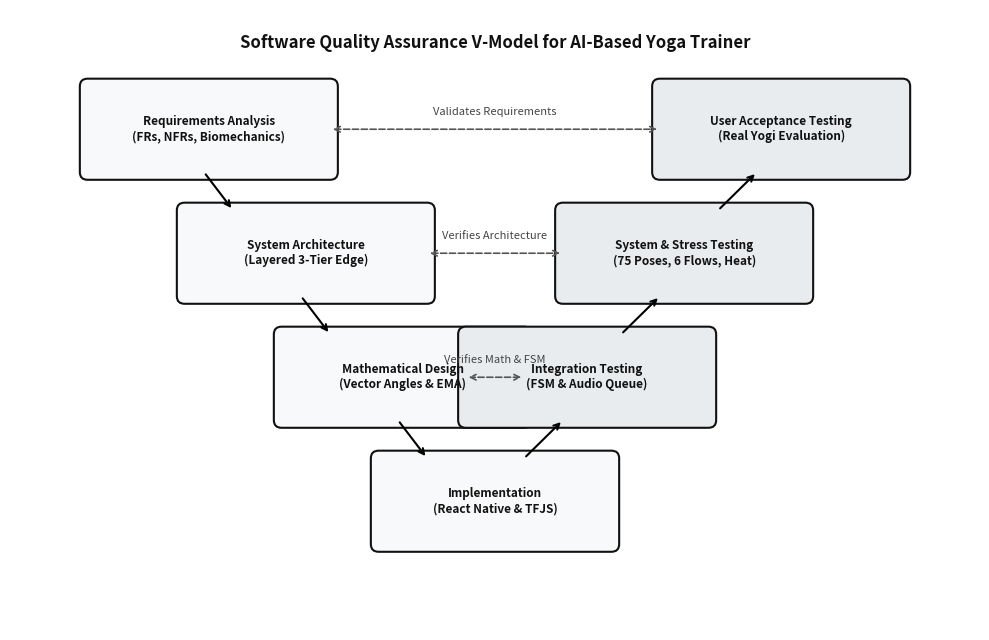

Write Python code to recreate this figure.
import matplotlib.pyplot as plt
import matplotlib.patches as patches

fig, ax = plt.subplots(figsize=(10, 6.5), dpi=300)
ax.set_xlim(0, 10)
ax.set_ylim(0, 6.5)
ax.axis('off')

# Title
ax.text(5.0, 6.1, "Software Quality Assurance V-Model for AI-Based Yoga Trainer", 
        fontsize=12, fontweight='bold', ha='center', color='#111111')

# Left side of V: Development Lifecycle
left_boxes = [
    (0.8, 4.8, 2.5, 0.9, "Requirements Analysis\n(FRs, NFRs, Biomechanics)"),
    (1.8, 3.5, 2.5, 0.9, "System Architecture\n(Layered 3-Tier Edge)"),
    (2.8, 2.2, 2.5, 0.9, "Mathematical Design\n(Vector Angles & EMA)"),
    (3.8, 0.9, 2.4, 0.9, "Implementation\n(React Native & TFJS)")
]

for x, y, w, h, txt in left_boxes:
    b = patches.FancyBboxPatch((x, y), w, h, boxstyle="round,pad=0.08", ec="#111111", fc="#F8F9FA", lw=1.5)
    ax.add_patch(b)
    ax.text(x + w/2, y + h/2, txt, fontsize=8.5, ha='center', va='center', fontweight='bold', color='#111111')

# Right side of V: Verification & Testing
right_boxes = [
    (6.7, 4.8, 2.5, 0.9, "User Acceptance Testing\n(Real Yogi Evaluation)"),
    (5.7, 3.5, 2.5, 0.9, "System & Stress Testing\n(75 Poses, 6 Flows, Heat)"),
    (4.7, 2.2, 2.5, 0.9, "Integration Testing\n(FSM & Audio Queue)"),
    (3.8, 0.9, 2.4, 0.9, "Implementation\n(Shared Vertex)") # Vertex
]

for x, y, w, h, txt in right_boxes[:-1]:
    b = patches.FancyBboxPatch((x, y), w, h, boxstyle="round,pad=0.08", ec="#111111", fc="#E9ECEF", lw=1.5)
    ax.add_patch(b)
    ax.text(x + w/2, y + h/2, txt, fontsize=8.5, ha='center', va='center', fontweight='bold', color='#111111')

# Downward arrows on left
ax.annotate('', xy=(2.3, 4.4), xytext=(2.0, 4.8), arrowprops=dict(facecolor='#111111', arrowstyle='->', lw=1.5))
ax.annotate('', xy=(3.3, 3.1), xytext=(3.0, 3.5), arrowprops=dict(facecolor='#111111', arrowstyle='->', lw=1.5))
ax.annotate('', xy=(4.3, 1.8), xytext=(4.0, 2.2), arrowprops=dict(facecolor='#111111', arrowstyle='->', lw=1.5))

# Upward arrows on right
ax.annotate('', xy=(5.7, 2.2), xytext=(5.3, 1.8), arrowprops=dict(facecolor='#111111', arrowstyle='->', lw=1.5))
ax.annotate('', xy=(6.7, 3.5), xytext=(6.3, 3.1), arrowprops=dict(facecolor='#111111', arrowstyle='->', lw=1.5))
ax.annotate('', xy=(7.7, 4.8), xytext=(7.3, 4.4), arrowprops=dict(facecolor='#111111', arrowstyle='->', lw=1.5))

# Horizontal verification dashed lines
ax.annotate('', xy=(6.7, 5.25), xytext=(3.3, 5.25), arrowprops=dict(facecolor='#555555', edgecolor='#555555', arrowstyle='<->', ls='--', lw=1.2))
ax.text(5.0, 5.4, "Validates Requirements", fontsize=8, ha='center', color='#444444')

ax.annotate('', xy=(5.7, 3.95), xytext=(4.3, 3.95), arrowprops=dict(facecolor='#555555', edgecolor='#555555', arrowstyle='<->', ls='--', lw=1.2))
ax.text(5.0, 4.1, "Verifies Architecture", fontsize=8, ha='center', color='#444444')

ax.annotate('', xy=(4.7, 2.65), xytext=(5.3, 2.65), arrowprops=dict(facecolor='#555555', edgecolor='#555555', arrowstyle='<->', ls='--', lw=1.2))
ax.text(5.0, 2.8, "Verifies Math & FSM", fontsize=8, ha='center', color='#444444')

plt.tight_layout()
out_v = r'c:\arsham\TY\MP\ai-yoga-tracker\Documents\testing_v_model.png'
plt.savefig(out_v, dpi=300, bbox_inches='tight')
plt.close()
print('Testing V-Model diagram saved at', out_v)
